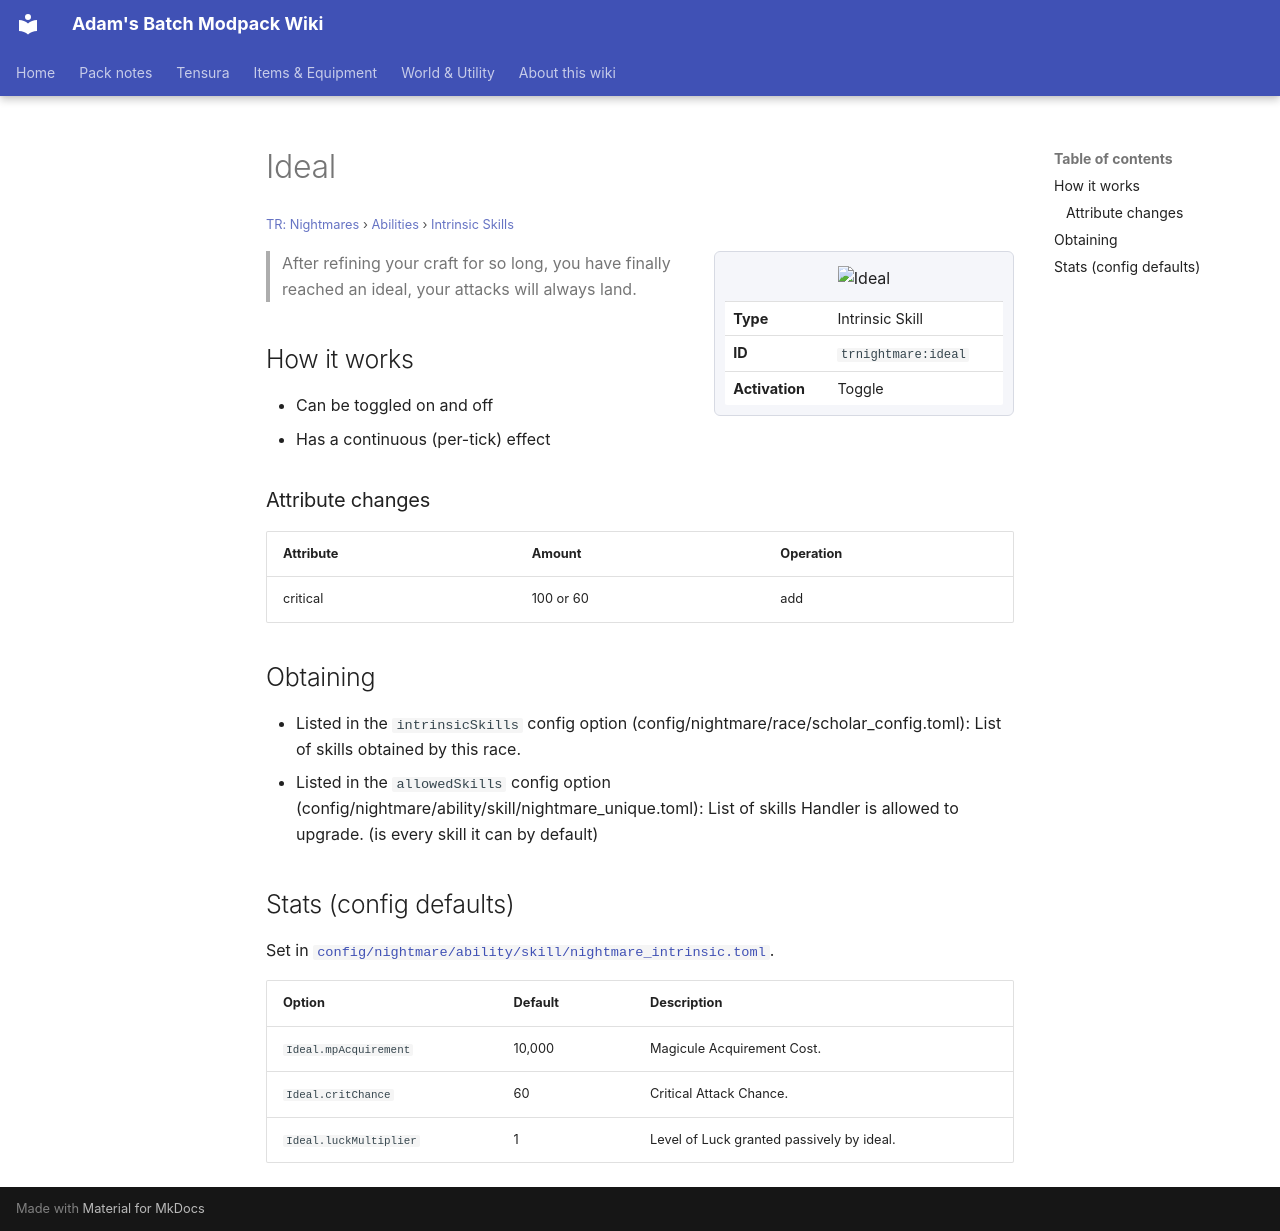

repository: Proteus-Nell/Adams-Batch-MC-Modpack-Wiki · page: tr-nightmares/abilities/intrinsic-skills/ideal/index.html · generator: mkdocs

# Ideal

<small>[TR: Nightmares](../../index.md) &rsaquo; [Abilities](../index.md) &rsaquo; [Intrinsic Skills](index.md)</small>

<div class="infobox" markdown>

![Ideal](../../../assets/icons/trnightmare/skill/ideal.png)

| | |
|---|---|
| **Type** | Intrinsic Skill |
| **ID** | `trnightmare:ideal` |
| **Activation** | Toggle |

</div>

> After refining your craft for so long, you have finally reached an ideal, your attacks will always land.

## How it works

- Can be toggled on and off
- Has a continuous (per-tick) effect

### Attribute changes

| Attribute | Amount | Operation |
|---|---|---|
| critical | 100 or 60 | add |

## Obtaining

- Listed in the `intrinsicSkills` config option (config/nightmare/race/scholar_config.toml): List of skills obtained by this race.
- Listed in the `allowedSkills` config option (config/nightmare/ability/skill/nightmare_unique.toml): List of skills Handler is allowed to upgrade. (is every skill it can by default)

## Stats (config defaults)

Set in [`config/nightmare/ability/skill/nightmare_intrinsic.toml`](../../configs/config-nightmare-ability-skill-nightmare-intrinsic.md).

| Option | Default | Description |
|---|---|---|
| `Ideal.mpAcquirement` | 10,000 | Magicule Acquirement Cost. |
| `Ideal.critChance` | 60 | Critical Attack Chance. |
| `Ideal.luckMultiplier` | 1 | Level of Luck granted passively by ideal. |
